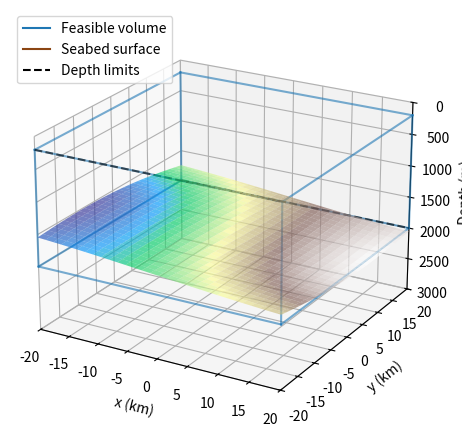
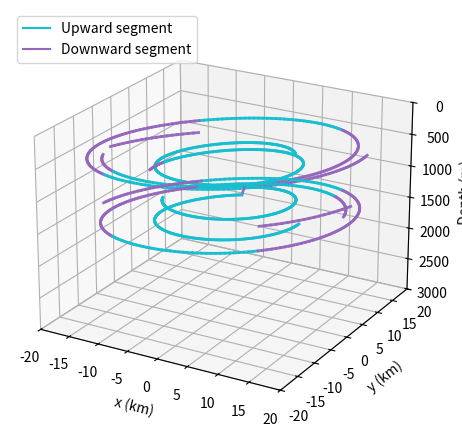
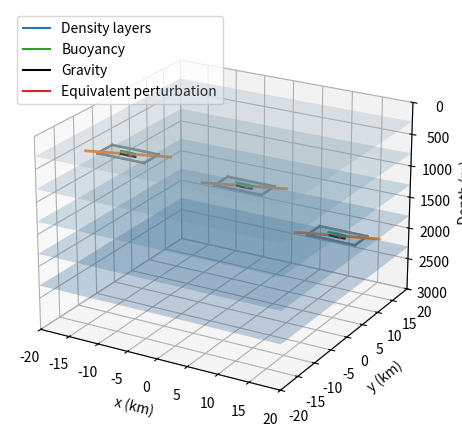
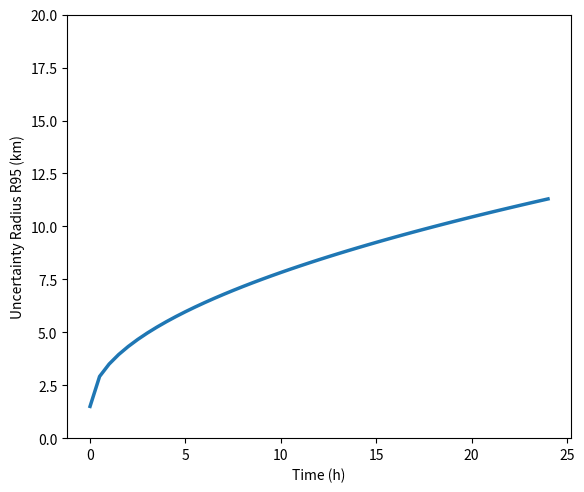

Generate these figures, in order, with matplotlib:
from __future__ import annotations

"""Generate Locate module Figures 4.1–4.4 as 3D PNGs."""

from pathlib import Path
from typing import Tuple

import numpy as np
import matplotlib.pyplot as plt
from matplotlib.lines import Line2D
from mpl_toolkits.mplot3d import Axes3D  # noqa: F401


XLIM: Tuple[float, float] = (-20, 20)
YLIM: Tuple[float, float] = (-20, 20)
ZLIM: Tuple[float, float] = (0, 3000)


def _setup_3d_ax(fig: plt.Figure) -> plt.Axes:
    """Create a 3D axes with shared limits, view, and depth direction."""
    ax = fig.add_subplot(111, projection="3d")
    ax.set_xlim(*XLIM)
    ax.set_ylim(*YLIM)
    ax.set_zlim(*ZLIM)
    ax.invert_zaxis()
    ax.view_init(elev=22, azim=-60)
    ax.set_xlabel("x (km)")
    ax.set_ylabel("y (km)")
    ax.set_zlabel("Depth (m)")
    ax.set_facecolor("white")
    return ax


def _save_fig(fig: plt.Figure, outpath: str) -> None:
    """Save the figure with consistent output settings."""
    fig.savefig(outpath, dpi=300, bbox_inches="tight", facecolor="white")
    plt.close(fig)


def make_fig_4_1_constraints_3d(outpath: str) -> None:
    """Figure 4.1: constraints volume with seabed surface and depth limits."""
    fig = plt.figure(figsize=(6.5, 5.5))
    ax = _setup_3d_ax(fig)

    z_min, z_max = 200, 2000

    x_edges = np.array([XLIM[0], XLIM[1]])
    y_edges = np.array([YLIM[0], YLIM[1]])

    for x in x_edges:
        for y in y_edges:
            ax.plot([x, x], [y, y], [z_min, z_max], color="tab:blue", alpha=0.6)

    for z in [z_min, z_max]:
        ax.plot([XLIM[0], XLIM[1]], [YLIM[0], YLIM[0]], [z, z], color="tab:blue", alpha=0.6)
        ax.plot([XLIM[0], XLIM[1]], [YLIM[1], YLIM[1]], [z, z], color="tab:blue", alpha=0.6)
        ax.plot([XLIM[0], XLIM[0]], [YLIM[0], YLIM[1]], [z, z], color="tab:blue", alpha=0.6)
        ax.plot([XLIM[1], XLIM[1]], [YLIM[0], YLIM[1]], [z, z], color="tab:blue", alpha=0.6)

    seabed_x = np.linspace(*XLIM, 60)
    seabed_y = np.linspace(*YLIM, 60)
    seabed_xx, seabed_yy = np.meshgrid(seabed_x, seabed_y)
    seabed_zz = 1800 + 6 * seabed_xx + 5 * seabed_yy + 150 * np.sin(seabed_xx / 12) * np.cos(seabed_yy / 15)
    seabed_zz = np.clip(seabed_zz, 1200, 2800)

    ax.plot_surface(seabed_xx, seabed_yy, seabed_zz, cmap="terrain", alpha=0.65, linewidth=0, antialiased=True)

    depth_limit_style = dict(color="black", linestyle="--", alpha=0.6)
    ax.plot([XLIM[0], XLIM[1]], [YLIM[0], YLIM[0]], [z_min, z_min], **depth_limit_style)
    ax.plot([XLIM[0], XLIM[1]], [YLIM[1], YLIM[1]], [z_max, z_max], **depth_limit_style)

    legend_handles = [
        Line2D([0], [0], color="tab:blue", label="Feasible volume"),
        Line2D([0], [0], color="saddlebrown", label="Seabed surface"),
        Line2D([0], [0], color="black", linestyle="--", label="Depth limits"),
    ]
    ax.legend(handles=legend_handles, loc="upper left")

    _save_fig(fig, outpath)


def make_fig_4_2_currents_3d(outpath: str) -> None:
    """Figure 4.2: particle trajectories in a 3D current field."""
    fig = plt.figure(figsize=(6.5, 5.5))
    ax = _setup_3d_ax(fig)

    def flow_u(x_km: float, y_km: float, z_m: float) -> float:
        omega = 0.15
        shear = 0.05
        return -omega * y_km + shear * x_km

    def flow_v(x_km: float, y_km: float, z_m: float) -> float:
        omega = 0.15
        shear = 0.05
        return omega * x_km - shear * y_km

    def flow_w(x_km: float, y_km: float, z_m: float) -> float:
        A = 8.0
        L = 20.0
        Z = 1800.0
        return A * np.sin(np.pi * (z_m - 200.0) / Z) * np.cos(np.pi * x_km / L)

    start_points = [
        (-15.0, -10.0, 500.0),
        (-12.0, 12.0, 800.0),
        (-8.0, -5.0, 1200.0),
        (8.0, 6.0, 600.0),
        (12.0, -12.0, 1000.0),
        (15.0, 8.0, 1500.0),
    ]
    dt = 0.25
    n_steps = 260
    up_color = "tab:cyan"
    down_color = "tab:purple"

    def integrate_trajectory(
        x0: float,
        y0: float,
        z0: float,
        force_flip_step: int | None = None,
    ) -> tuple[list[tuple[float, float, float]], list[int]]:
        x, y, z = x0, y0, z0
        points = [(x, y, z)]
        w_signs: list[int] = []
        last_sign = 1

        for step in range(n_steps):
            if force_flip_step is not None and step == force_flip_step:
                z = float(np.clip(z + 120.0, 200.0, 2000.0))

            u = flow_u(x, y, z)
            v = flow_v(x, y, z)
            w = flow_w(x, y, z)
            sign = np.sign(w)
            if sign == 0:
                sign = last_sign
            w_signs.append(int(sign))
            last_sign = int(sign)

            x += dt * u
            y += dt * v
            z = float(np.clip(z + dt * w, 200.0, 2000.0))

            if x < XLIM[0] or x > XLIM[1] or y < YLIM[0] or y > YLIM[1]:
                break

            points.append((x, y, z))

        return points, w_signs

    for x0, y0, z0 in start_points:
        trajectory = None
        w_signs: list[int] = []
        for attempt in range(6):
            trial_z0 = z0 + 80.0 * attempt
            trajectory, w_signs = integrate_trajectory(x0, y0, trial_z0)
            if len(w_signs) > 1 and np.any(np.diff(np.sign(w_signs)) != 0):
                break
        else:
            trajectory, w_signs = integrate_trajectory(x0, y0, z0, force_flip_step=130)
            if len(w_signs) > 1 and not np.any(np.diff(np.sign(w_signs)) != 0):
                mid = min(len(w_signs) - 1, 130)
                w_signs[mid] = -w_signs[mid - 1]

        if trajectory is None or len(trajectory) < 2:
            continue

        for idx in range(len(trajectory) - 1):
            x1, y1, z1 = trajectory[idx]
            x2, y2, z2 = trajectory[idx + 1]
            sign = w_signs[min(idx, len(w_signs) - 1)]
            color = up_color if sign > 0 else down_color
            ax.plot([x1, x2], [y1, y2], [z1, z2], color=color, lw=2.0, alpha=0.95)

    legend_handles = [
        Line2D([0], [0], color=up_color, label="Upward segment"),
        Line2D([0], [0], color=down_color, label="Downward segment"),
    ]
    ax.legend(handles=legend_handles, loc="upper left")

    _save_fig(fig, outpath)


def _draw_box(ax: plt.Axes, center: Tuple[float, float, float], size: Tuple[float, float, float], color: str) -> None:
    """Draw a wireframe cuboid representing a simplified vehicle."""
    cx, cy, cz = center
    lx, ly, lz = size
    x = np.array([cx - lx / 2, cx + lx / 2])
    y = np.array([cy - ly / 2, cy + ly / 2])
    z = np.array([cz - lz / 2, cz + lz / 2])

    for xi in x:
        for yi in y:
            ax.plot([xi, xi], [yi, yi], [z[0], z[1]], color=color, linewidth=1.6)
    for zi in z:
        ax.plot([x[0], x[1]], [y[0], y[0]], [zi, zi], color=color, linewidth=1.6)
        ax.plot([x[0], x[1]], [y[1], y[1]], [zi, zi], color=color, linewidth=1.6)
        ax.plot([x[0], x[0]], [y[0], y[1]], [zi, zi], color=color, linewidth=1.6)
        ax.plot([x[1], x[1]], [y[0], y[1]], [zi, zi], color=color, linewidth=1.6)


def make_fig_4_3_buoyancy_attitude_density_3d(outpath: str) -> None:
    """Figure 4.3: density layers, buoyancy, gravity, and attitude effects."""
    fig = plt.figure(figsize=(6.5, 5.5))
    ax = _setup_3d_ax(fig)

    layer_depths = np.array([300, 800, 1300, 1800, 2300])
    x = np.linspace(*XLIM, 30)
    y = np.linspace(*YLIM, 30)
    xx, yy = np.meshgrid(x, y)
    colors = plt.cm.Blues(np.linspace(0.3, 0.8, len(layer_depths)))

    for depth, color in zip(layer_depths, colors):
        zz = np.full_like(xx, depth)
        ax.plot_surface(xx, yy, zz, color=color, alpha=0.25, linewidth=0)

    vehicles = [
        (-12, -8, 500, 15),
        (0, 5, 1200, -20),
        (12, 12, 2000, 30),
    ]

    for cx, cy, cz, angle in vehicles:
        _draw_box(ax, (cx, cy, cz), (8, 4, 4), color="tab:gray")
        ax.plot(
            [cx - 6, cx + 6],
            [cy - 2, cy + 2],
            [cz, cz + np.tan(np.deg2rad(angle)) * 6],
            color="tab:orange",
            linewidth=2,
        )

        arrow_scale = 0.125
        ax.quiver(
            cx,
            cy,
            cz,
            0,
            0,
            220 * arrow_scale,
            color="black",
            length=1,
            normalize=False,
            arrow_length_ratio=0.2,
        )
        buoyancy = 200 + (cz / 3000) * 80
        ax.quiver(
            cx,
            cy,
            cz,
            0,
            0,
            -buoyancy * arrow_scale,
            color="tab:green",
            length=1,
            normalize=False,
            arrow_length_ratio=0.2,
        )
        ax.quiver(
            cx,
            cy,
            cz,
            8 * arrow_scale,
            -6 * arrow_scale,
            -20 * arrow_scale,
            color="tab:red",
            length=1,
            normalize=False,
            arrow_length_ratio=0.2,
        )

    legend_handles = [
        Line2D([0], [0], color="tab:blue", label="Density layers"),
        Line2D([0], [0], color="tab:green", label="Buoyancy"),
        Line2D([0], [0], color="black", label="Gravity"),
        Line2D([0], [0], color="tab:red", label="Equivalent perturbation"),
    ]
    ax.legend(handles=legend_handles, loc="upper left")

    _save_fig(fig, outpath)


def make_fig_4_4_stochastic_diffusion_3d(outpath: str) -> None:
    """Figure 4.4: 2D uncertainty growth over time."""
    fig = plt.figure(figsize=(6.5, 5.5))
    ax = fig.add_subplot(111)

    t = np.linspace(0, 24, 49)
    r95 = 1.5 + 2.0 * np.sqrt(t)

    ax.plot(t, r95, lw=2.5, color="tab:blue")
    ax.set_xlabel("Time (h)")
    ax.set_ylabel("Uncertainty Radius R95 (km)")
    ax.set_ylim(0, 20)
    ax.set_facecolor("white")

    _save_fig(fig, outpath)


def main() -> None:
    """Generate all four Locate 3D figures into the fixed output directory."""
    out_dir = Path("outputs") / "locate" / "visualizations"
    out_dir.mkdir(parents=True, exist_ok=True)

    make_fig_4_1_constraints_3d(str(out_dir / "Fig_4_1_constraints_3D.png"))
    make_fig_4_2_currents_3d(str(out_dir / "Fig_4_2_currents_3D.png"))
    make_fig_4_3_buoyancy_attitude_density_3d(
        str(out_dir / "Fig_4_3_buoyancy_attitude_density_3D.png")
    )
    make_fig_4_4_stochastic_diffusion_3d(str(out_dir / "Fig_4_4_stochastic_diffusion_3D.png"))


if __name__ == "__main__":
    main()
